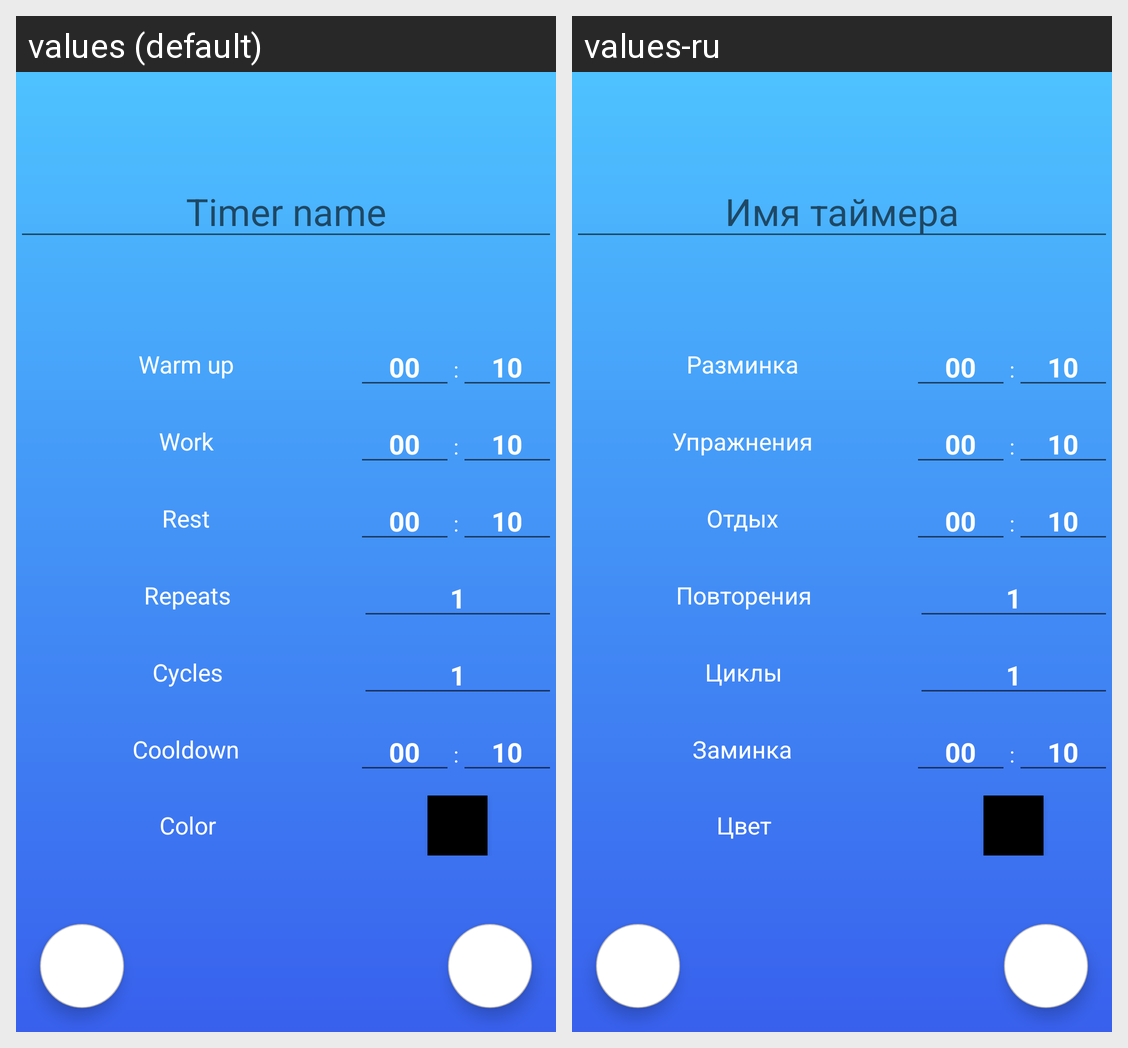

This grid shows one Android layout under two languages. Give, for every string resource on the screen, its name, the default text and each shown locale's text.
Android screen res/layout/fragment_timer_edit.xml rendered under 2 locales, left to right: values (default), values-ru. Device: Nexus 5 (rendered at 1080×1920; each locale shown at half size, 540×960, under a caption strip naming it); theme Theme.Tabata.
Strings drawn on this screen, with the default value and each locale's value (text and hints the layout hard-codes, and strings that could not be matched under every locale, appear in the picture but are not listed):

nameHint
  values: Timer name
  values-ru: Имя таймера

warm_up
  values: Warm up
  values-ru: Разминка

work
  values: Work
  values-ru: Упражнения

rest
  values: Rest
  values-ru: Отдых

repeats
  values: Repeats
  values-ru: Повторения

cycles
  values: Cycles
  values-ru: Циклы

cooldown
  values: Cooldown
  values-ru: Заминка

color
  values: Color
  values-ru: Цвет
